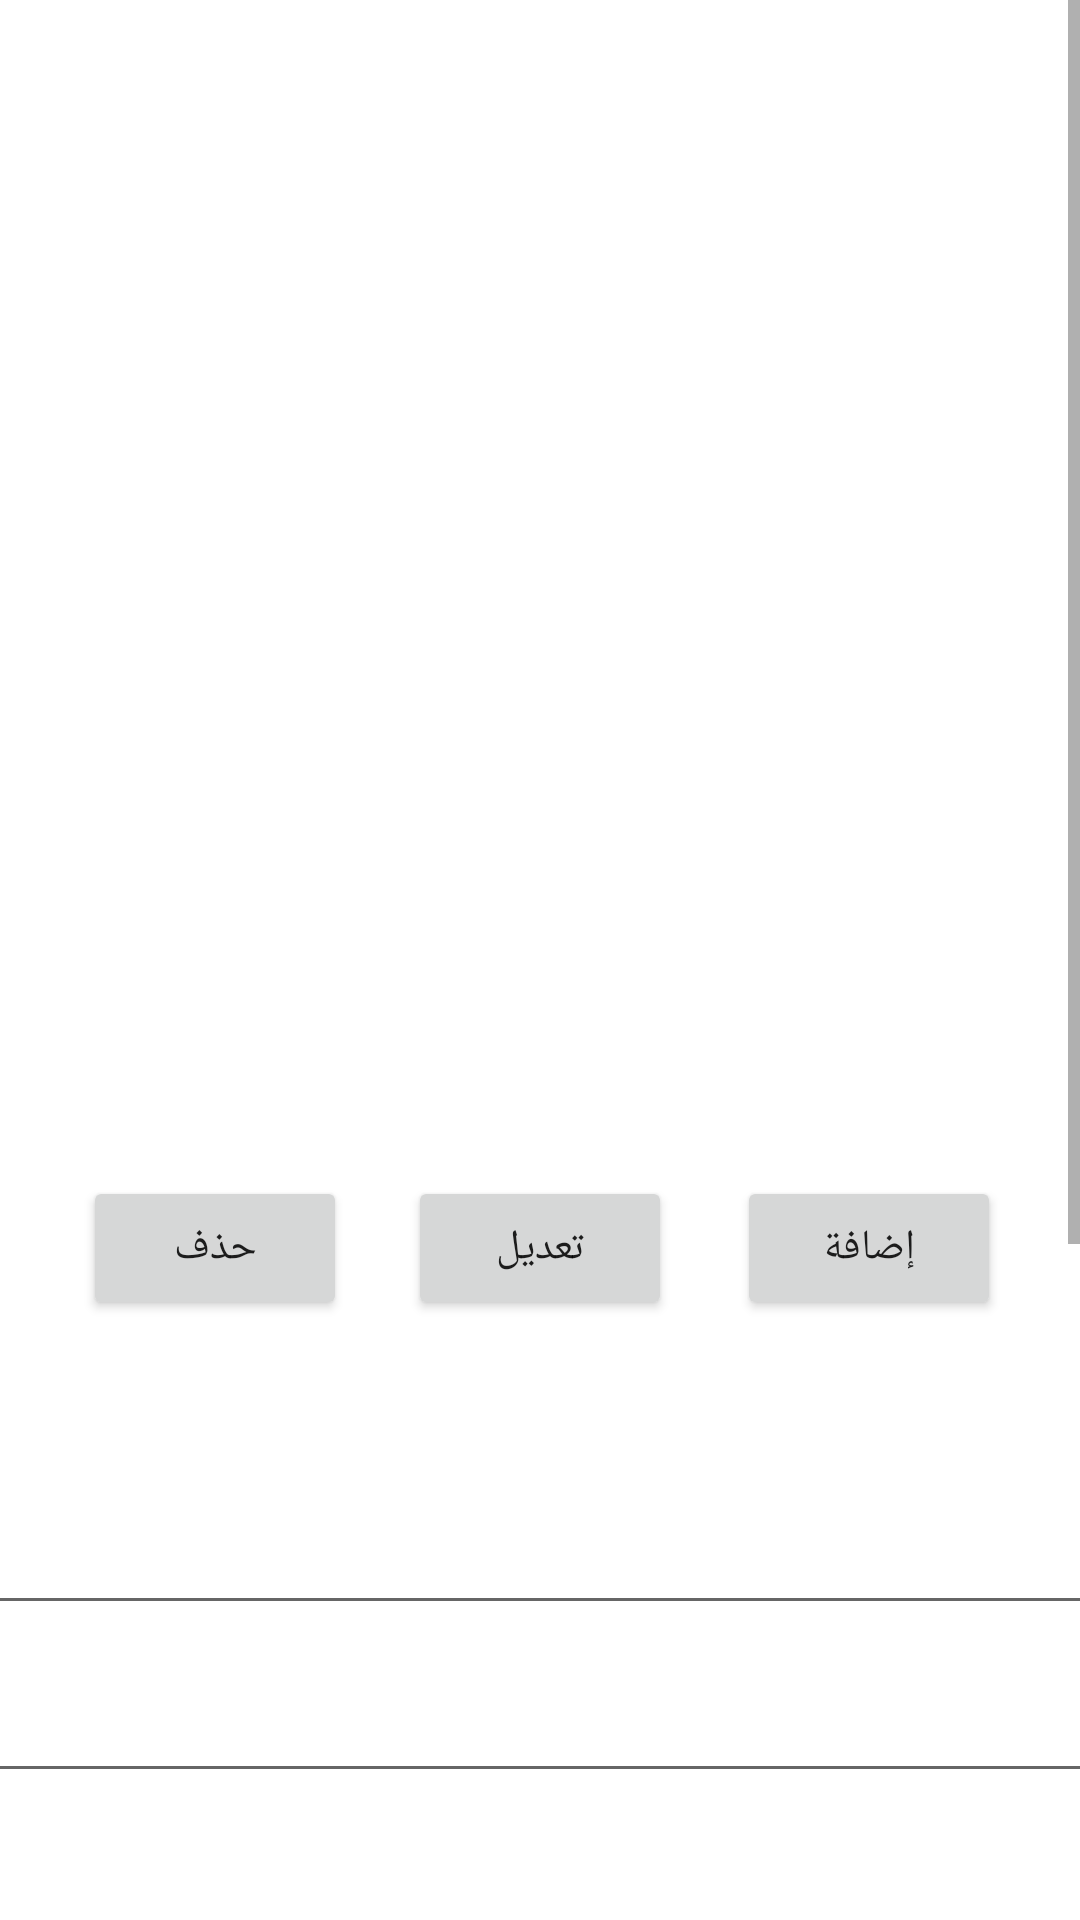

The Android layout XML behind this screen, and the referenced resources:
<!-- AndroidManifest.xml: application theme Theme.TheHealthCompass -->
<!-- res/layout/activity_medical_advice_management_page.xml -->
<?xml version="1.0" encoding="utf-8"?>
<ScrollView xmlns:android="http://schemas.android.com/apk/res/android"
    xmlns:app="http://schemas.android.com/apk/res-auto"
    xmlns:tools="http://schemas.android.com/tools"
    android:layout_width="match_parent"
    android:layout_height="match_parent"
    android:background="@drawable/background_edit"
    tools:context=".Medical_Advice_Management_Page">

    <androidx.constraintlayout.widget.ConstraintLayout
        android:layout_width="match_parent"
        android:layout_height="wrap_content">

        <EditText
            android:id="@+id/et_style_name"
            android:layout_width="400dp"
            android:layout_height="wrap_content"
            android:layout_marginTop="708dp"
            android:hint="اسم النمط"
            android:textColor="@color/white"
            android:textColorHint="@color/white"
            app:layout_constraintEnd_toEndOf="parent"
            app:layout_constraintHorizontal_bias="0.454"
            app:layout_constraintStart_toStartOf="parent"
            app:layout_constraintTop_toTopOf="parent" />

        <EditText
            android:id="@+id/et_part_description"
            android:layout_width="400dp"
            android:layout_height="wrap_content"
            android:layout_marginTop="768dp"
            android:hint="وصف الجزء"
            android:textColor="@color/white"
            android:textColorHint="@color/white"
            app:layout_constraintEnd_toEndOf="parent"
            app:layout_constraintHorizontal_bias="0.454"
            app:layout_constraintStart_toStartOf="parent"
            app:layout_constraintTop_toTopOf="parent" />

        <TextView
            android:id="@+id/textView14"
            android:layout_width="wrap_content"
            android:layout_height="wrap_content"
            android:text="إدارة الإستشارات\nالطبية"
            android:textAlignment="center"
            android:textColor="@color/white"
            android:textSize="50sp"
            app:layout_constraintBottom_toBottomOf="parent"
            app:layout_constraintEnd_toEndOf="parent"
            app:layout_constraintHorizontal_bias="0.496"
            app:layout_constraintStart_toStartOf="parent"
            app:layout_constraintTop_toTopOf="parent"
            app:layout_constraintVertical_bias="0.024" />

        <GridView
            android:id="@+id/medical_advice_data"
            android:columnWidth="2dp"
            android:numColumns="3"
            android:layout_width="wrap_content"
            android:layout_height="wrap_content"
            app:layout_constraintBottom_toBottomOf="parent"
            app:layout_constraintTop_toTopOf="parent"
            app:layout_constraintVertical_bias="0.287"
            tools:ignore="MissingConstraints"
            tools:layout_editor_absoluteX="0dp" />

        <Button
            android:id="@+id/btn_update"
            android:layout_width="wrap_content"
            android:layout_height="wrap_content"
            android:layout_marginTop="392dp"
            android:text="تعديل"
            app:layout_constraintEnd_toEndOf="parent"
            app:layout_constraintStart_toStartOf="parent"
            app:layout_constraintTop_toTopOf="parent"
            tools:ignore="MissingConstraints" />

        <Button
            android:id="@+id/btn_remove"
            android:layout_width="wrap_content"
            android:layout_height="wrap_content"
            android:layout_marginTop="392dp"
            android:text="حذف"
            app:layout_constraintEnd_toStartOf="@+id/btn_update"
            app:layout_constraintHorizontal_bias="0.575"
            app:layout_constraintStart_toStartOf="parent"
            app:layout_constraintTop_toTopOf="parent"
            tools:ignore="MissingConstraints" />

        <Button
            android:id="@+id/btn_add"
            android:layout_width="wrap_content"
            android:layout_height="wrap_content"
            android:layout_marginTop="392dp"
            android:layout_marginEnd="8dp"
            android:text="إضافة"
            app:layout_constraintEnd_toEndOf="parent"

            app:layout_constraintHorizontal_bias="0.545"
            app:layout_constraintStart_toEndOf="@+id/btn_update"
            app:layout_constraintTop_toTopOf="parent"
            tools:ignore="MissingConstraints" />


        <Button
            android:id="@+id/btn_save_changes"
            android:layout_width="wrap_content"
            android:layout_height="wrap_content"
            android:layout_marginTop="940dp"
            android:text="حفظ"
            app:layout_constraintEnd_toEndOf="parent"
            app:layout_constraintHorizontal_bias="0.015"
            app:layout_constraintStart_toStartOf="parent"
            app:layout_constraintTop_toTopOf="parent"
            tools:ignore="MissingConstraints" />

        <TextView
            android:layout_width="wrap_content"
            android:layout_height="wrap_content"
            android:layout_marginTop="456dp"
            android:text="جزء الجسم"
            android:textColor="@color/white"
            android:textSize="25sp"
            app:layout_constraintEnd_toEndOf="parent"
            app:layout_constraintHorizontal_bias="0.948"
            app:layout_constraintStart_toStartOf="parent"
            app:layout_constraintTop_toTopOf="parent" />

        <EditText
            android:id="@+id/et_part_name"
            android:layout_width="400dp"
            android:layout_height="wrap_content"
            android:layout_marginTop="500dp"
            android:hint="اسم الجزء"
            android:textColor="@color/white"
            android:textColorHint="@color/white"
            app:layout_constraintEnd_toEndOf="parent"
            app:layout_constraintHorizontal_bias="0.454"
            app:layout_constraintStart_toStartOf="parent"
            app:layout_constraintTop_toTopOf="parent" />

        <EditText
            android:id="@+id/et_part_type"
            android:layout_width="400dp"
            android:layout_height="wrap_content"
            android:layout_marginTop="556dp"
            android:hint="نوع الجزء"
            android:textColor="@color/white"
            android:textColorHint="@color/white"
            app:layout_constraintEnd_toEndOf="parent"
            app:layout_constraintHorizontal_bias="0.454"
            app:layout_constraintStart_toStartOf="parent"
            app:layout_constraintTop_toTopOf="parent" />

        <EditText
            android:id="@+id/et_style_description"
            android:layout_width="400dp"
            android:layout_height="wrap_content"
            android:layout_marginTop="608dp"
            android:hint="وصف النمط"
            android:textColor="@color/white"
            android:textColorHint="@color/white"
            app:layout_constraintEnd_toEndOf="parent"
            app:layout_constraintHorizontal_bias="0.454"
            app:layout_constraintStart_toStartOf="parent"
            app:layout_constraintTop_toTopOf="parent" />

        <TextView
            android:id="@+id/textView16"
            android:layout_width="wrap_content"
            android:layout_height="wrap_content"
            android:layout_marginTop="664dp"
            android:text="نمط الالم"
            android:textColor="@color/white"
            android:textSize="25sp"
            app:layout_constraintEnd_toEndOf="parent"
            app:layout_constraintHorizontal_bias="0.951"
            app:layout_constraintStart_toStartOf="parent"
            app:layout_constraintTop_toTopOf="parent" />


    </androidx.constraintlayout.widget.ConstraintLayout>
</ScrollView>
<!-- resources referenced by this layout -->
<resources>
  <color name="white">#FFFFFFFF</color>
  <style name="Theme.TheHealthCompass" parent="Theme.MaterialComponents.DayNight.NoActionBar">
          
          <item name="colorPrimary">@color/purple_500</item>
          <item name="colorPrimaryVariant">@color/purple_700</item>
          <item name="colorOnPrimary">@color/white</item>
          
          <item name="colorSecondary">@color/teal_200</item>
          <item name="colorSecondaryVariant">@color/teal_700</item>
          <item name="colorOnSecondary">@color/black</item>
          
          <item name="android:statusBarColor" tools:targetApi="l">?attr/colorPrimaryVariant</item>
          
      </style>
  <color name="purple_500">#FF6200EE</color>
  <color name="purple_700">#FF3700B3</color>
  <color name="teal_200">#FF03DAC5</color>
  <color name="teal_700">#FF018786</color>
  <color name="black">#FF000000</color>
</resources>
